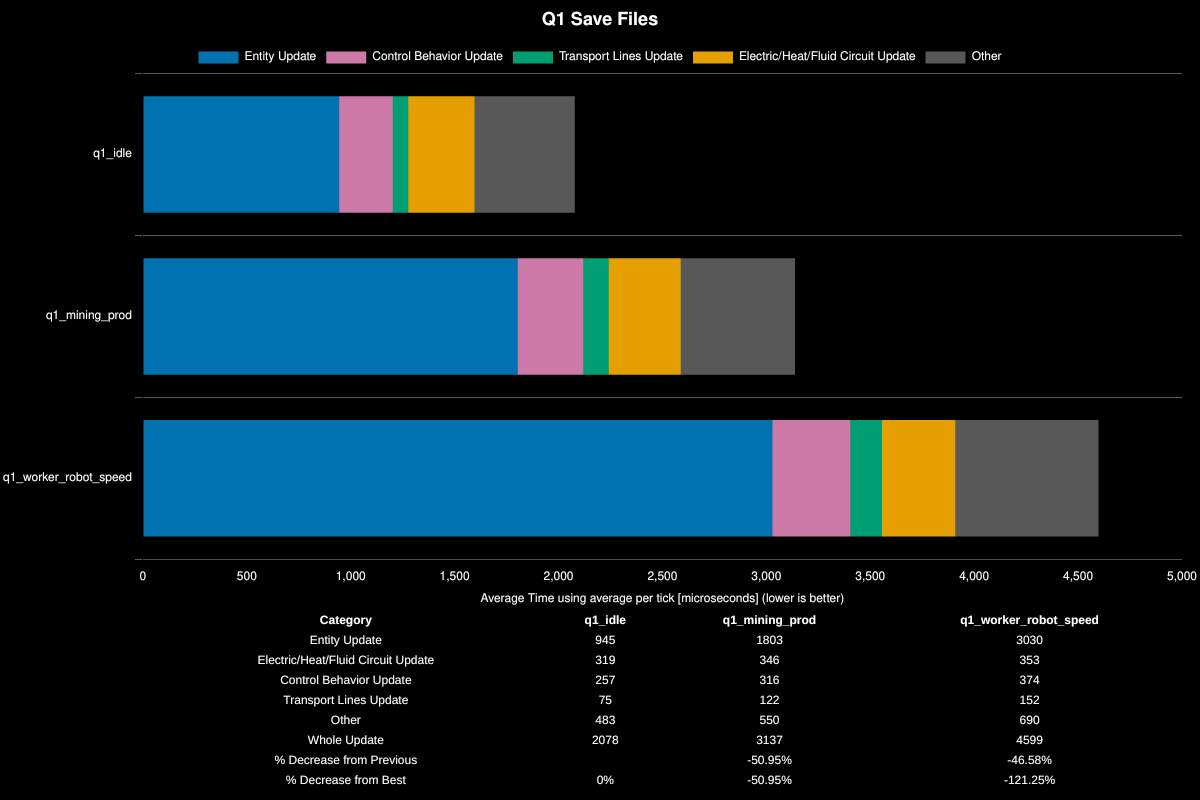

The table this chart was drawn from, first rows:
Save File, Entity Update, Electric/Heat/Fluid Circuit Update, Control Behavior Update, Transport Lines Update, Other, Whole Update, % Decrease from Previous, % Decrease from Best
q1_idle, 945, 319, 257, 75, 483, 2078, , 0%
q1_mining_prod, 1803, 346, 316, 122, 550, 3137, -50.95%, -50.95%
q1_worker_robot_speed, 3030, 353, 374, 152, 690, 4599, -46.58%, -121.25%
